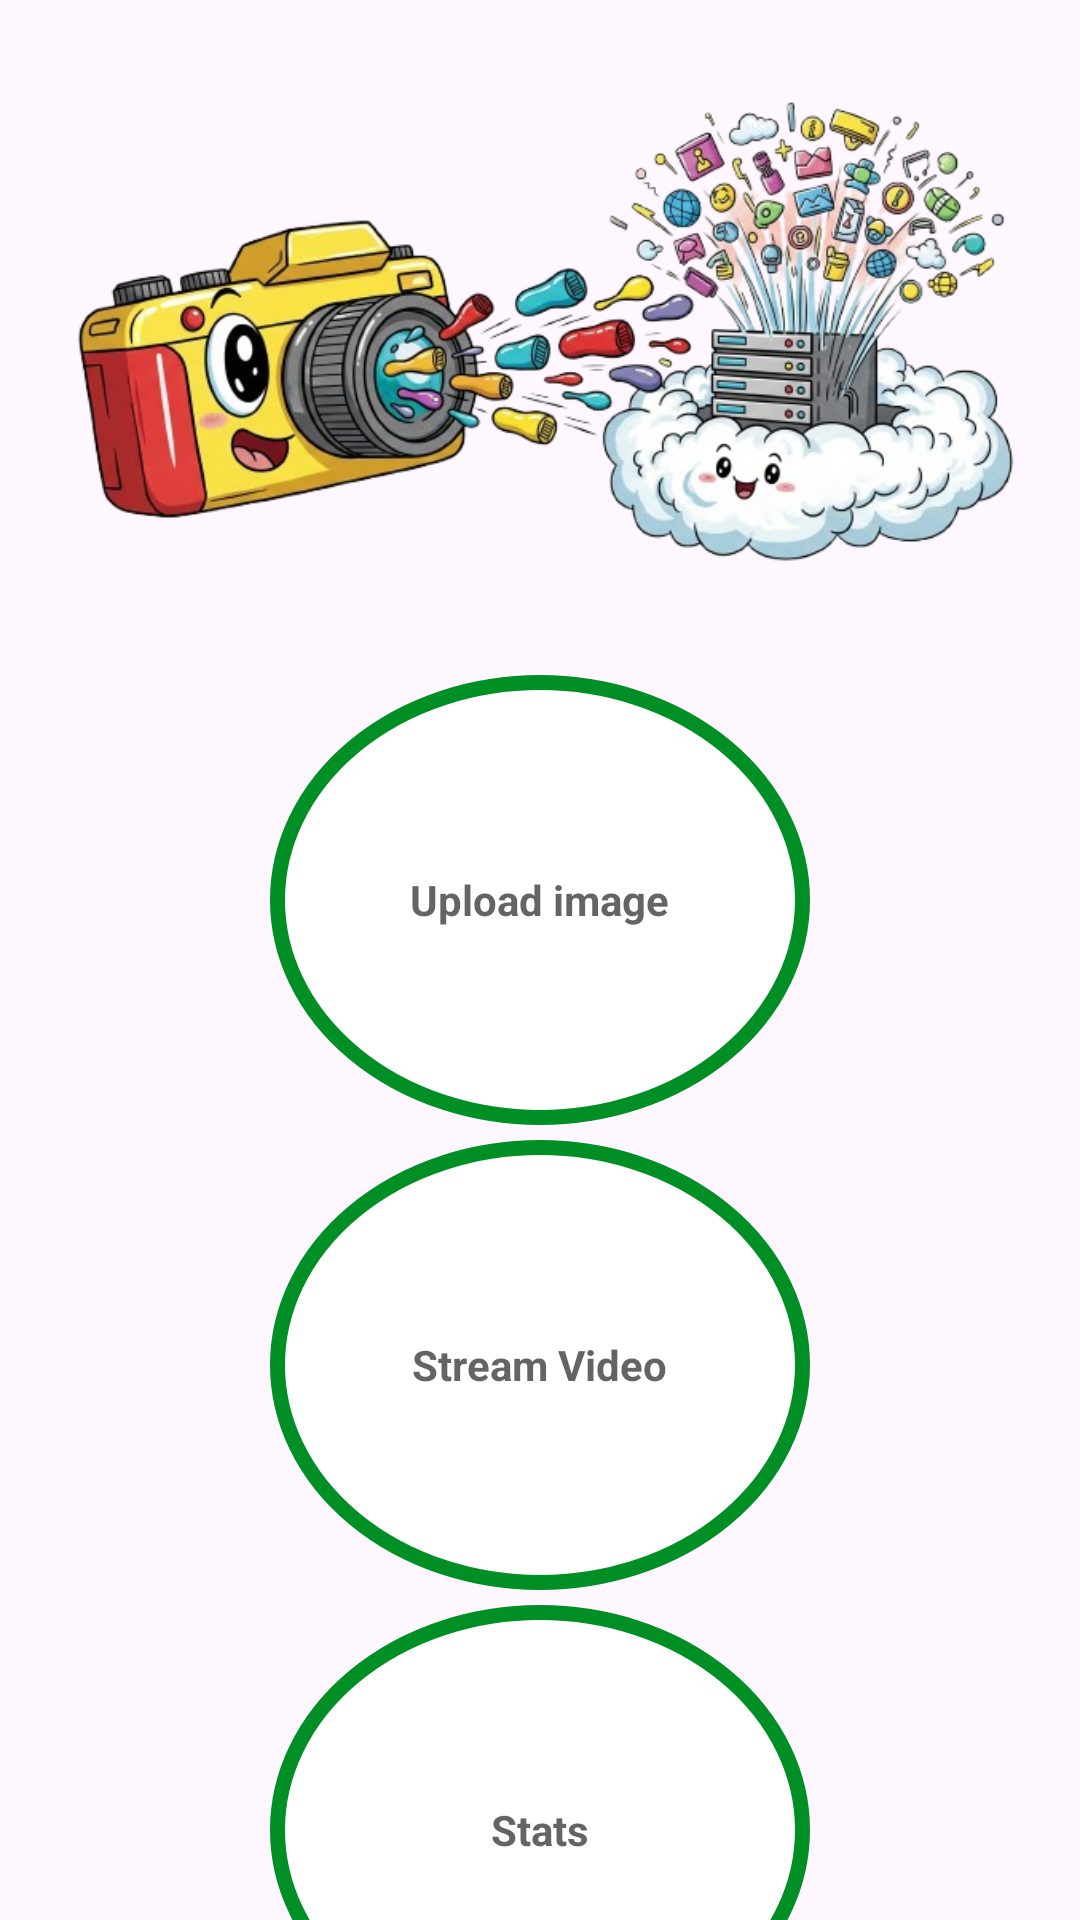

Produce the Android XML layout that renders to this screen, including the resource entries it uses.
<!-- AndroidManifest.xml: application theme Theme.TestAssignment -->
<!-- res/layout/activity_main.xml -->
<?xml version="1.0" encoding="utf-8"?>
<androidx.constraintlayout.widget.ConstraintLayout xmlns:android="http://schemas.android.com/apk/res/android"
    xmlns:app="http://schemas.android.com/apk/res-auto"
    xmlns:tools="http://schemas.android.com/tools"
    android:id="@+id/main"
    android:layout_width="match_parent"
    android:layout_height="match_parent"
    tools:context=".MainActivity">

    <ImageView
        android:id="@+id/myImageView"
        app:layout_constraintTop_toTopOf="parent"
        app:layout_constraintBottom_toTopOf="@+id/flImage"
        android:contentDescription="@string/image"
        android:src="@drawable/assignment_image_3_transparent"
        android:layout_width="match_parent"
        android:layout_height="220dp"/>
    <FrameLayout
        android:id="@+id/flImage"
        app:layout_constraintTop_toBottomOf="@+id/myImageView"
        app:layout_constraintStart_toStartOf="parent"
        app:layout_constraintEnd_toEndOf="parent"
        android:layout_width="180dp"
        android:layout_height="150dp"
        android:layout_margin="5dp"
        android:padding="@dimen/main_screen_main_layout_padding"
        android:background="@drawable/item_color_accent_border_ripple_background"
        >
        <TextView
            android:layout_width="wrap_content"
            android:layout_height="wrap_content"
            android:text="@string/upload_image"
            android:layout_gravity="center"
            android:textColor="@color/colorPrimary"
            android:textSize="@dimen/default_button_text_size"
            android:textStyle="bold"
            />
    </FrameLayout>
    <FrameLayout
        android:id="@+id/flStreamVideo"
        app:layout_constraintTop_toBottomOf="@+id/flImage"
        app:layout_constraintStart_toStartOf="parent"
        app:layout_constraintEnd_toEndOf="parent"
        android:layout_width="180dp"
        android:layout_height="150dp"
        android:layout_margin="5dp"
        android:padding="@dimen/main_screen_main_layout_padding"
        android:background="@drawable/item_color_accent_border_ripple_background"
        >
        <TextView
            android:layout_width="wrap_content"
            android:layout_height="wrap_content"
            android:text="@string/stream_video"
            android:layout_gravity="center"
            android:textColor="@color/colorPrimary"
            android:textSize="@dimen/default_button_text_size"
            android:textStyle="bold"
            />
    </FrameLayout>
    <FrameLayout
        android:id="@+id/flStats"
        app:layout_constraintTop_toBottomOf="@+id/flStreamVideo"
        app:layout_constraintStart_toStartOf="parent"
        app:layout_constraintEnd_toEndOf="parent"
        android:layout_width="180dp"
        android:layout_height="150dp"
        android:layout_margin="5dp"
        android:padding="@dimen/main_screen_main_layout_padding"
        android:background="@drawable/item_color_accent_border_ripple_background"
        >
        <TextView
            android:layout_width="wrap_content"
            android:layout_height="wrap_content"
            android:text="@string/stats"
            android:layout_gravity="center"
            android:textColor="@color/colorPrimary"
            android:textSize="@dimen/default_button_text_size"
            android:textStyle="bold"
            />
    </FrameLayout>

</androidx.constraintlayout.widget.ConstraintLayout>
<!-- resources referenced by this layout -->
<resources>
  <color name="colorPrimary">#B2212121</color>
  <!-- drawable assignment_image_3_transparent: png bitmap (drawable, 271017 bytes) -->
  <!-- drawable item_color_accent_border_ripple_background (drawable) -->
  <?xml version="1.0" encoding="utf-8"?>
  <ripple xmlns:android="http://schemas.android.com/apk/res/android"
      android:color="@color/lightGrey"
      >
      <item android:id="@android:id/mask">
          <shape android:shape="oval">
              <solid android:color="@color/white"/>
          </shape>
      </item>
      <item android:drawable="@drawable/item_circular_color_accent_border"/>
  </ripple>
  <string name="image">start_image</string>
  <string name="stats">Stats</string>
  <string name="stream_video">Stream Video</string>
  <string name="upload_image">Upload image</string>
  <style name="Theme.TestAssignment" parent="Base.Theme.TestAssignment" />
  <color name="lightGrey">#C4C4C4</color>
  <color name="white">#FFFFFFFF</color>
  <!-- drawable item_circular_color_accent_border (drawable) -->
  <?xml version="1.0" encoding="utf-8"?>
  <shape xmlns:android="http://schemas.android.com/apk/res/android"
      android:shape="oval">
      <stroke
          android:width="5dp"
          android:color="@color/colorAccent"/>
      <solid android:color="@color/white"/>
  
  </shape>
  <style name="Base.Theme.TestAssignment" parent="Theme.Material3.DayNight.NoActionBar">
          
          
      </style>
  <color name="colorAccent">#008F24</color>
</resources>
